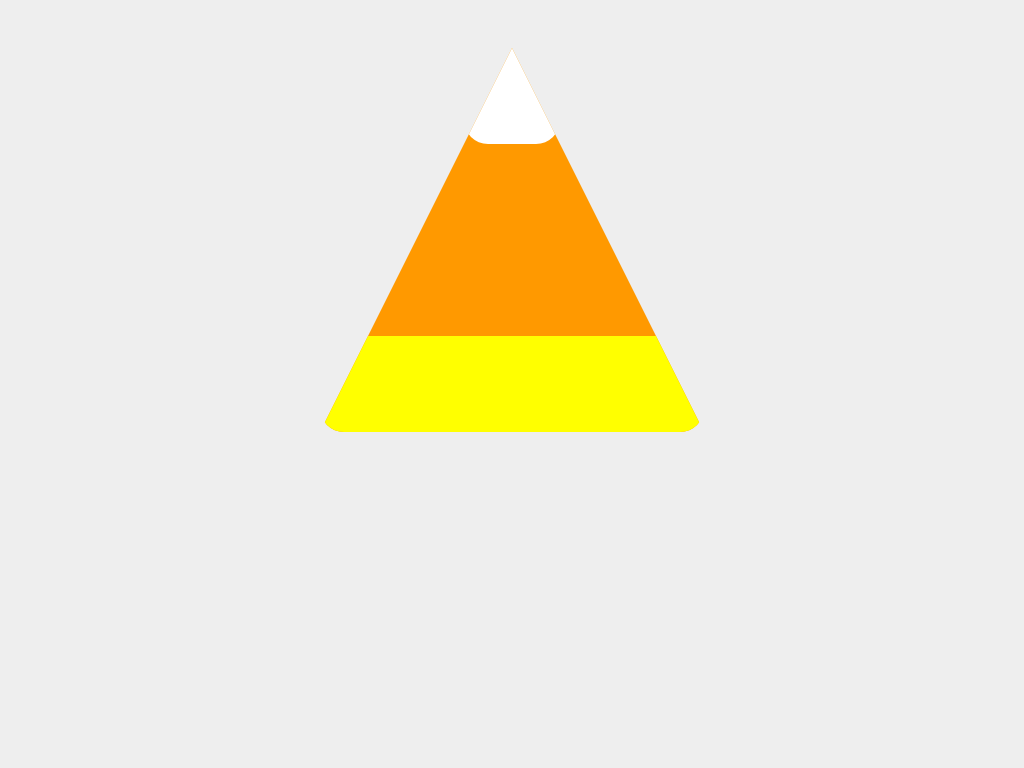

Write the HTML and CSS that draws this image.

<!-- file: index.html -->
<!doctype html>
<html lang="en">
<head>
<meta charset="utf-8">
<meta name="viewpoint" content="width=device-width, initial-scale=1">
<link rel="stylesheet" href="css/screen.css">
<title>CSS Shapes</title>
<meta name="author" content="Mariana Martins">
</head>
<body>


<!-- square circle triangle demo --!>

<!--<div id="square-1" role="presentation"></div>

<div id="circle-1" role="presentation"></div>

<div id="triangle-1" role="presentation"></div>
--!>


<div id="candy-corn" role="presentation">
<div class="top-stripe"></div>
<div class="corn"></div>
<div class="bottom-stripe"></div>
</div>


<div id="skull" role="presentation">
<div class="skull-head"></div>


/* file: css/screen.css */
body{
background: #eee;
}


/*square circle triangle demo */


#square-1 {
float: left;
font-size: 200%;
width: 4em;
height: 4em;
background: #f00;
}
#circle-1 {
float: left;
font-size: 200%;
width: 4em;
height: 4em;
background: #0f0;
border-radius: 50%;
margin-left: .75em;
}

#triangle-1{
float: left;
font-size: 200%;
width: 0;
height:0;
line-height: 0;
border: 2em dashed transparent;
border-top: 0;
border-bottom: 4em solid #00f;
}



/* candy corn */

#candy-corn {
position: relative;
font-size: 300%;
width: 8em;
/*border:1px dashed #000; */
margin: 1em auto;
}


#candy-corn .corn{

width: 0;
height: 0;
line-height: 0;
border: 4em dashed transparent;
border-top:0;
border-bottom: 8em solid #f90;
border-radius: .5em;
}
#candy-corn .top-stripe{
position: absolute;
top: 0;
right: 0;
left:0;
width:0;
height: 0;
line-height: 0;
border: 1em dashed transparent;
border-top:0;
border-bottom: 2em solid #fff;
border-radius: .5em;
margin: 0 auto;
}

#candy-corn .bottom-stripe{
position: absolute;
right:0;
bottom:0;
left:0;
width: 6em;
height: 0;
line-height: 0;
border: 1em dashed transparent;
border-top:0;
border-bottom: 2em solid #ff0;
border-radius: .5em;
margin: 0 auto;
}

#skull-head {
float: left;
font-size: 200%;
width: 4em;
height: 4em;
background: #f00;
}
